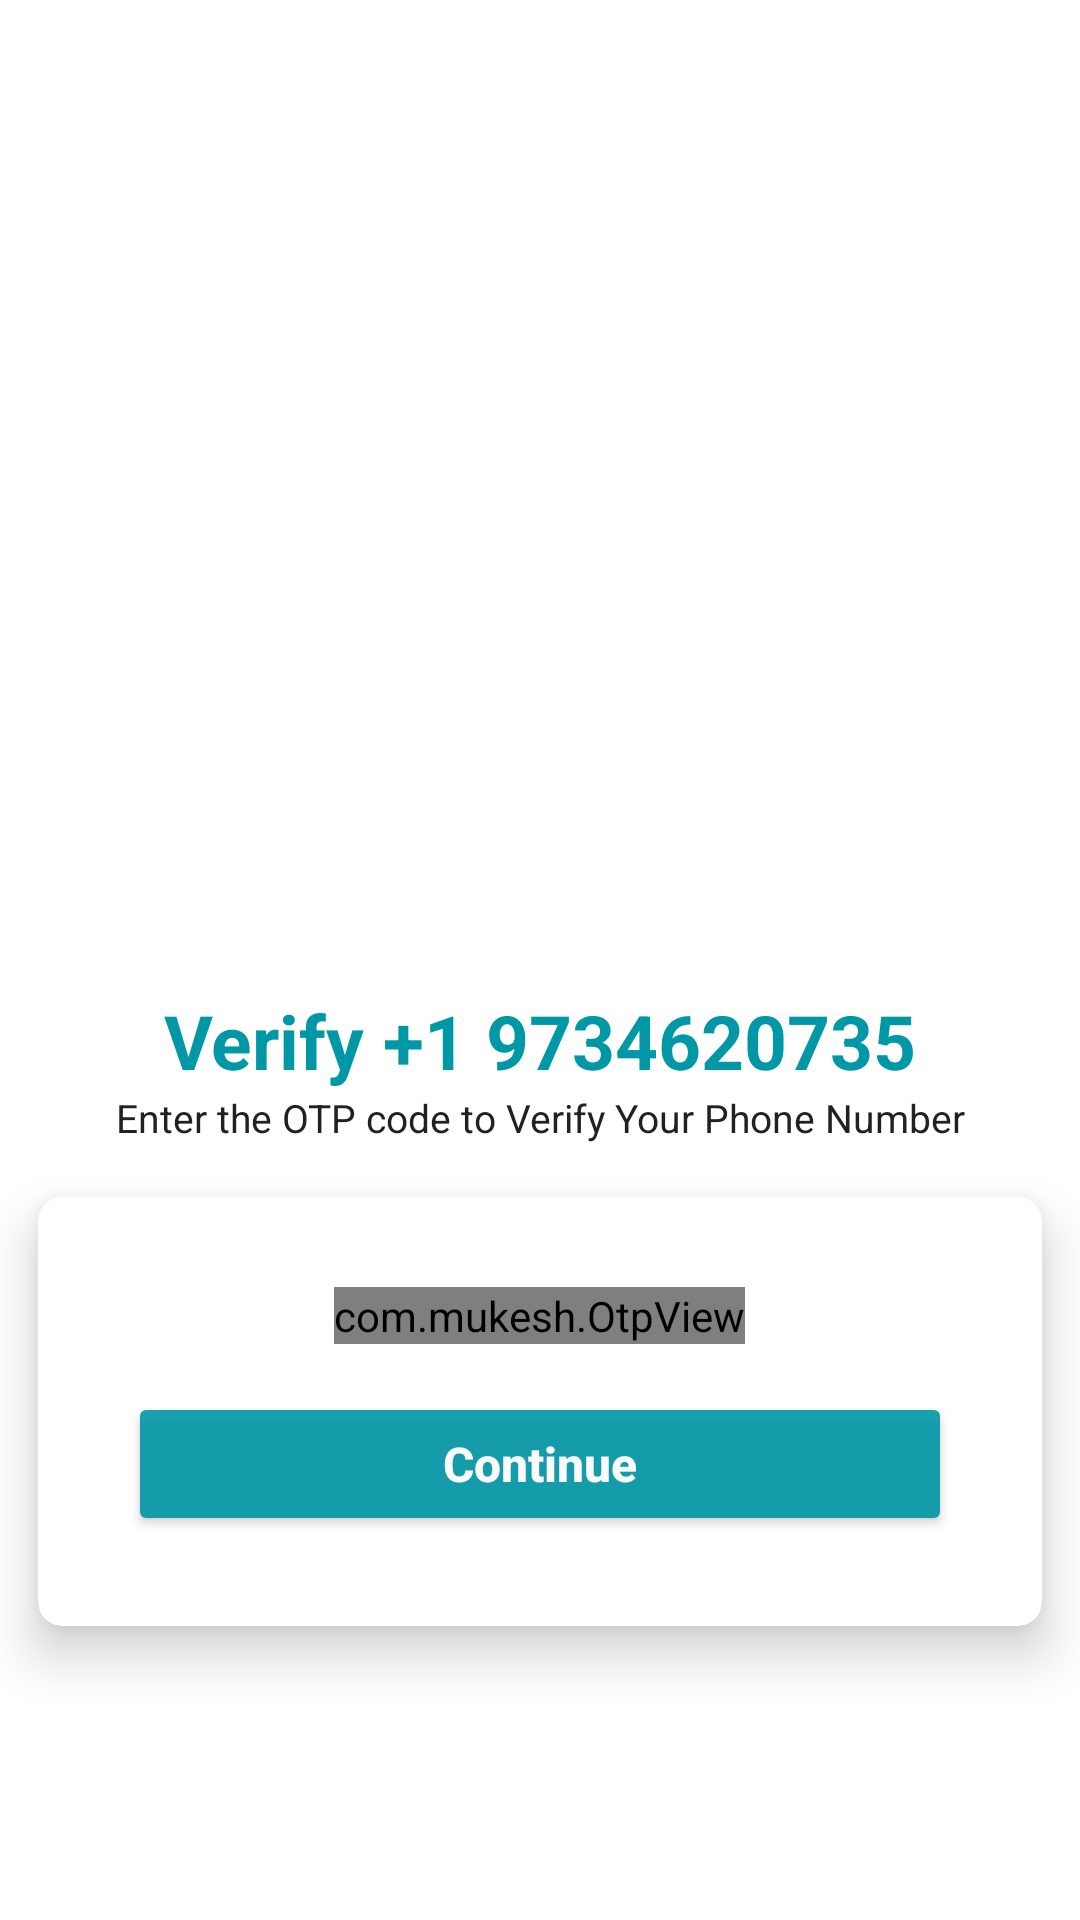

Reconstruct the res/layout file that produces this screen, plus the resources it refers to.
<!-- AndroidManifest.xml: application theme Theme.QuestionsChat -->
<!-- res/layout/activity_otp.xml -->
<?xml version="1.0" encoding="utf-8"?>
<androidx.constraintlayout.widget.ConstraintLayout xmlns:android="http://schemas.android.com/apk/res/android"
    xmlns:app="http://schemas.android.com/apk/res-auto"
    xmlns:tools="http://schemas.android.com/tools"
    android:layout_width="match_parent"
    android:layout_height="match_parent"
    tools:context=".view.activities.OTPActivity">

    <ImageView
        android:id="@+id/phoneImageView"
        android:layout_width="250dp"
        android:layout_height="250dp"
        android:layout_marginTop="64dp"
        android:scaleType="centerInside"
        app:layout_constraintEnd_toEndOf="parent"
        app:layout_constraintStart_toStartOf="parent"
        app:layout_constraintTop_toTopOf="parent"
        app:srcCompat="@drawable/phone"
        android:contentDescription="@string/image_of_phone_in_hand" />

    <TextView
        android:id="@+id/numberVerifyTextView"
        android:layout_width="wrap_content"
        android:layout_height="wrap_content"
        android:layout_marginTop="16dp"
        android:text="@string/verify_1_9734620735"
        android:textSize="25sp"
        android:textStyle="bold|normal"
        android:textColor="@color/blue"
        app:layout_constraintEnd_toEndOf="@+id/phoneImageView"
        app:layout_constraintStart_toStartOf="@+id/phoneImageView"
        app:layout_constraintTop_toBottomOf="@+id/phoneImageView"/>

    <TextView
        android:id="@+id/verifyTextView"
        android:layout_width="wrap_content"
        android:layout_height="wrap_content"
        android:text="@string/enter_the_otp_code_to_verify_your_phone_number"
        android:textSize="13sp"
        android:textColor="@color/grey"
        android:textStyle="normal"
        app:layout_constraintEnd_toEndOf="@+id/numberVerifyTextView"
        app:layout_constraintStart_toStartOf="@+id/numberVerifyTextView"
        app:layout_constraintTop_toBottomOf="@+id/numberVerifyTextView"/>

    <androidx.cardview.widget.CardView
        app:cardUseCompatPadding="true"
        app:cardCornerRadius="8dp"
        app:cardElevation="10dp"
        android:layout_width="match_parent"
        android:layout_height="wrap_content"
        app:layout_constraintEnd_toEndOf="parent"
        app:layout_constraintStart_toStartOf="parent"
        app:layout_constraintTop_toBottomOf="@+id/verifyTextView">

        <LinearLayout
            android:orientation="vertical"
            android:gravity="center"
            android:padding="15dp"
            android:background="@color/white"
            android:layout_margin="15dp"
            android:layout_width="match_parent"
            android:layout_height="wrap_content">
            
            <com.mukesh.OtpView
                android:id="@+id/otpView"
                android:layout_width="wrap_content"
                android:layout_height="wrap_content"
                android:gravity="center"
                android:inputType="number"
                android:itemBackground="@color/white"
                android:focusableInTouchMode="true"
                app:OtpItemCount="6"
                app:OtpLineColor="@color/blue"
                app:OtpViewType="line"
                android:textSize="26sp"
                />

            <Button
                android:id="@+id/continueVerifyButton"
                android:layout_width="match_parent"
                android:layout_height="wrap_content"
                android:alpha="0.9"
                android:layout_marginTop="16dp"
                android:backgroundTint="@color/blue"
                android:text="@string/continue_btn"
                android:textAllCaps="false"
                android:textColor="@color/white"
                android:textSize="16sp"
                android:textStyle="bold|normal" />
            
        </LinearLayout>

    </androidx.cardview.widget.CardView>

</androidx.constraintlayout.widget.ConstraintLayout>
<!-- resources referenced by this layout -->
<resources>
  <color name="blue">#0097A7</color>
  <color name="grey">#212121</color>
  <color name="white">#FFFFFFFF</color>
  <string name="continue_btn">Continue</string>
  <string name="enter_the_otp_code_to_verify_your_phone_number">Enter the OTP code to Verify Your Phone Number</string>
  <string name="image_of_phone_in_hand">Image of phone in hand</string>
  <string name="verify_1_9734620735">Verify +1 9734620735</string>
  <style name="Theme.QuestionsChat" parent="Theme.MaterialComponents.DayNight.NoActionBar">
          
          <item name="colorPrimary">@color/purple_500</item>
          <item name="colorPrimaryVariant">@color/purple_700</item>
          <item name="colorOnPrimary">@color/white</item>
          
          <item name="colorSecondary">@color/teal_200</item>
          <item name="colorSecondaryVariant">@color/teal_700</item>
          <item name="colorOnSecondary">@color/black</item>
          
          <item name="android:statusBarColor" tools:targetApi="l">#00000000</item>
          
      </style>
  <color name="purple_500">#FF6200EE</color>
  <color name="purple_700">#FF3700B3</color>
  <color name="teal_200">#FF03DAC5</color>
  <color name="teal_700">#FF018786</color>
  <color name="black">#FF000000</color>
</resources>
